Photos from the image-classification dataset "abeilles-cap200" in the GitHub repository axelcarlier/abeilles-cap200. Its 73 classes are: Amegilla quadrifasciata, Andrena agilissima, Andrena bicolor, Andrena cineraria, Andrena clarkella, Andrena denticulata, Andrena flavipes, Andrena florea, Andrena fulva, Andrena gravida, Andrena haemorrhoa, Andrena hattorfiana, Andrena nigroaenea, Andrena nitida, Andrena nycthemera, Andrena thoracica, Andrena vaga, Andrena ventralis, Anthidiellum strigatum, Anthidium florentinum, Anthidium manicatum, Anthidium oblongatum, Anthidium septemspinosum, Anthophora bimaculata, Anthophora furcata, Anthophora plumipes, Apis mellifera, Apis mellifera iberiensis, Bombus argillaceus, Bombus bohemicus, Bombus campestris, Bombus hortorum, Bombus humilis, Bombus hypnorum, Bombus lapidarius, Bombus lucorum, Bombus muscorum, Bombus pascuorum, Bombus pratorum, Bombus ruderatus, Bombus rupestris, Bombus sylvarum, Bombus terrestris, Bombus terrestris lusitanicus, Bombus vestalis, Ceratina cucurbitina, Chelostoma florisomne, Colletes cunicularius, Colletes hederae, Dasypoda hirtipes, Halictus rubicundus, Halictus scabiosae, Halictus sexcinctus, Heriades truncorum, Hylaeus variegatus, Lithurgus chrysurus, Macropis europaea, Megachile centuncularis, Megachile ericetorum, Megachile sculpturalis, Melecta albifrons, Nomada goodeniana, Nomada lathburiana, Osmia aurulenta, Osmia bicolor, Osmia bicornis, Osmia caerulescens, Osmia cornuta, Rhodanthidium septemdentatum, Rhodanthidium sticticum, Sphecodes albilabris, Xylocopa valga, Xylocopa violacea.

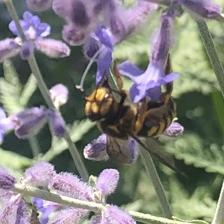
Label: Anthidium florentinum

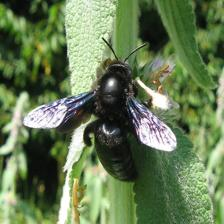
Label: Xylocopa valga

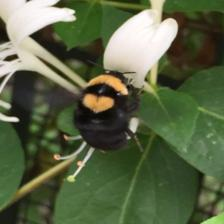
Label: Bombus argillaceus

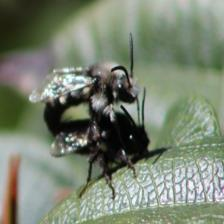
Label: Melecta albifrons

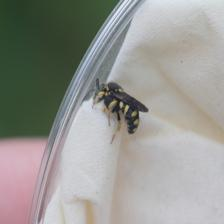
Label: Anthidiellum strigatum

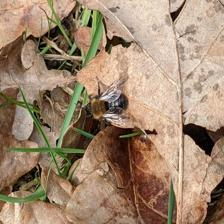
Label: Andrena clarkella
